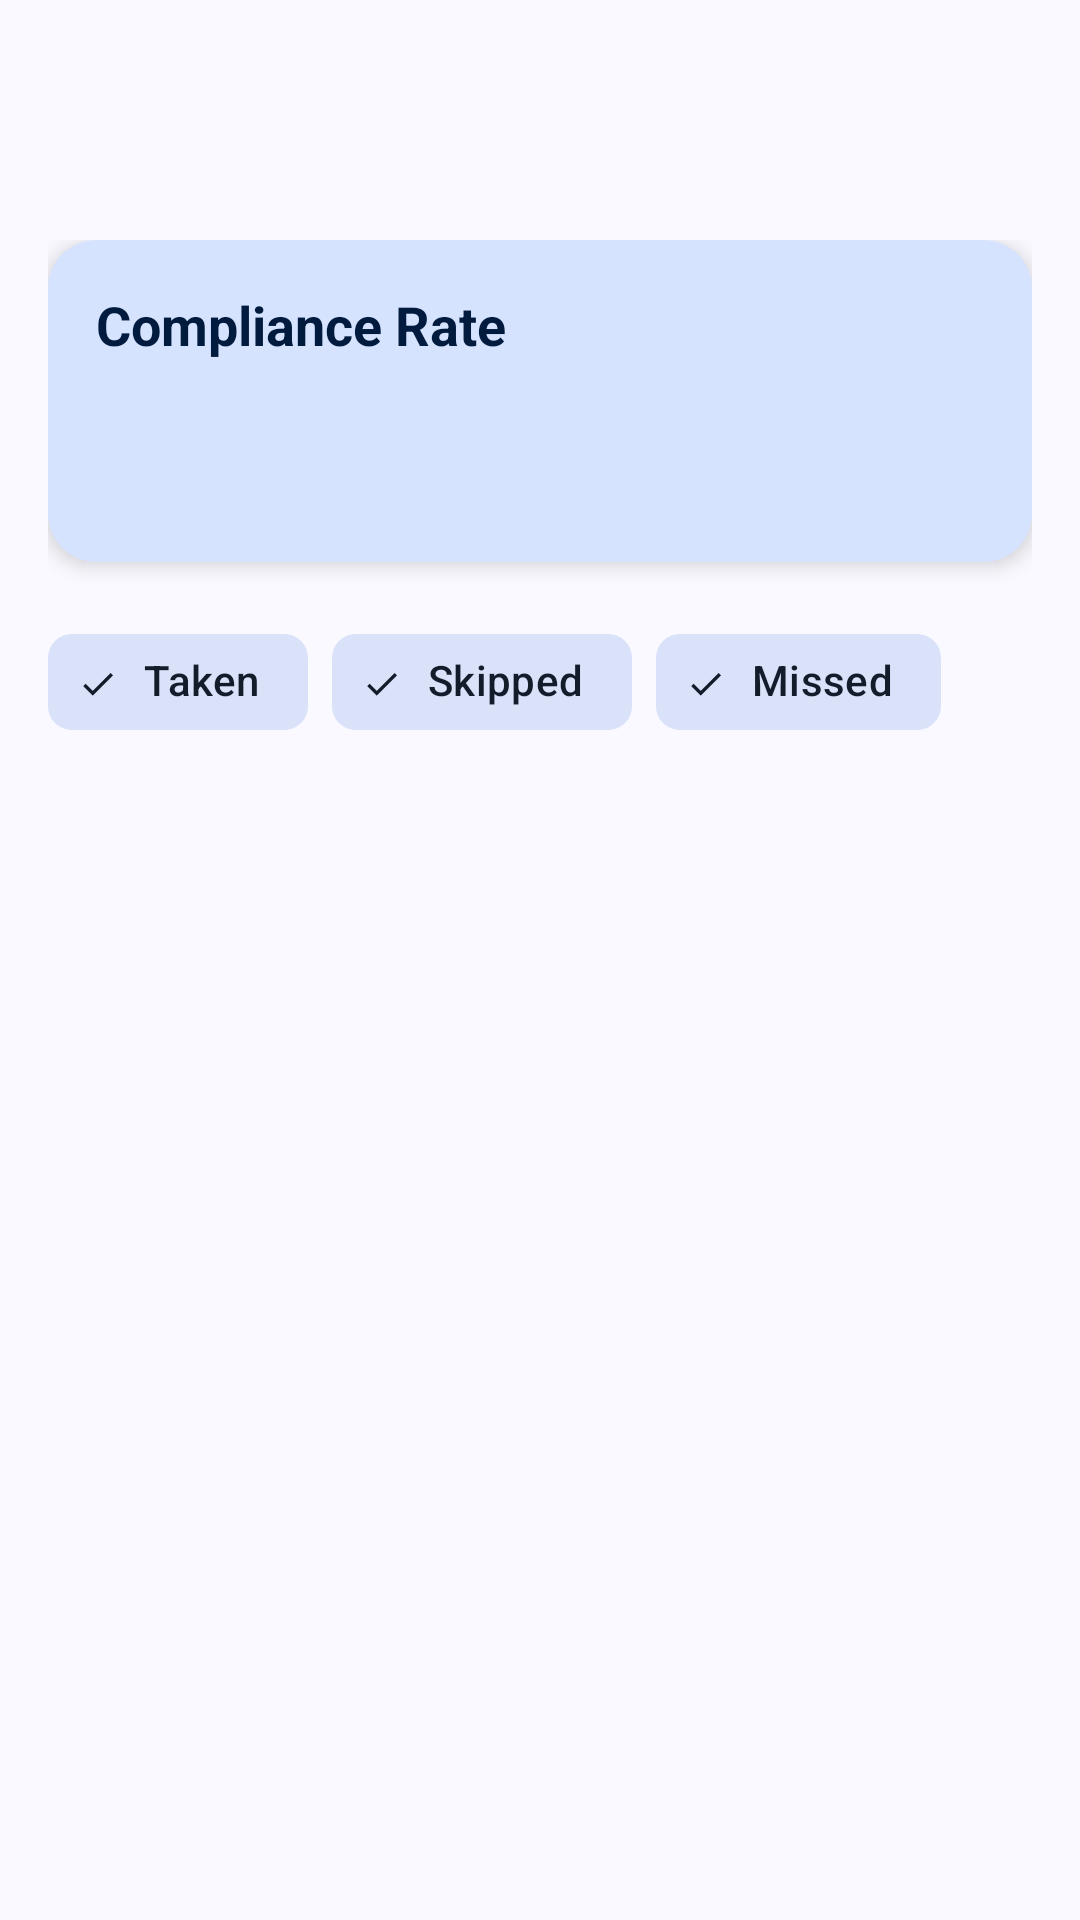

This screen was rendered from an Android layout file. Write that file and the resources it references.
<!-- AndroidManifest.xml: application theme Theme.MobileHealthApplication -->
<!-- res/layout/fragment_individualmedhistory.xml -->
<?xml version="1.0" encoding="utf-8"?>
<androidx.constraintlayout.widget.ConstraintLayout
    xmlns:android="http://schemas.android.com/apk/res/android"
    xmlns:app="http://schemas.android.com/apk/res-auto"
    android:layout_width="match_parent"
    android:layout_height="match_parent">

    
    <com.google.android.material.appbar.MaterialToolbar
        android:id="@+id/toolbar"
        android:layout_width="match_parent"
        android:layout_height="?attr/actionBarSize"
        app:layout_constraintTop_toTopOf="parent">

        <TextView
            android:id="@+id/toolbar_title"
            android:layout_width="wrap_content"
            android:layout_height="wrap_content"
            android:layout_gravity="center"
            android:textSize="20sp"
            android:textStyle="bold"/>

    </com.google.android.material.appbar.MaterialToolbar>

    <androidx.core.widget.NestedScrollView
        android:layout_width="match_parent"
        android:layout_height="0dp"
        app:layout_constraintTop_toBottomOf="@id/toolbar"
        app:layout_constraintBottom_toBottomOf="parent">

        <LinearLayout
            android:layout_width="match_parent"
            android:layout_height="wrap_content"
            android:orientation="vertical"
            android:padding="16dp">

            
            <com.google.android.material.card.MaterialCardView
                android:id="@+id/compliance_card"
                android:layout_width="match_parent"
                android:layout_height="wrap_content"
                android:layout_marginBottom="16dp"
                app:cardElevation="4dp"
                app:cardCornerRadius="16dp"
                app:cardBackgroundColor="?attr/colorPrimaryContainer">

                <LinearLayout
                    android:layout_width="match_parent"
                    android:layout_height="wrap_content"
                    android:orientation="vertical"
                    android:padding="16dp">

                    <TextView
                        android:layout_width="wrap_content"
                        android:layout_height="wrap_content"
                        android:text="Compliance Rate"
                        android:textStyle="bold"
                        android:textSize="18sp"
                        android:textColor="?attr/colorOnPrimaryContainer"/>

                    <TextView
                        android:id="@+id/compliance_rate"
                        android:layout_width="wrap_content"
                        android:layout_height="wrap_content"
                        android:layout_marginTop="8dp"
                        android:textSize="32sp"
                        android:textStyle="bold"
                        android:textColor="?attr/colorOnPrimaryContainer"/>

                </LinearLayout>
            </com.google.android.material.card.MaterialCardView>

            
            <com.google.android.material.chip.ChipGroup
                android:id="@+id/filter_chip_group"
                android:layout_width="match_parent"
                android:layout_height="wrap_content"
                android:layout_marginBottom="16dp">

                <com.google.android.material.chip.Chip
                    android:id="@+id/chip_taken"
                    android:layout_width="wrap_content"
                    android:layout_height="wrap_content"
                    android:text="Taken"
                    android:checked="true"
                    style="@style/Widget.Material3.Chip.Filter"/>

                <com.google.android.material.chip.Chip
                    android:id="@+id/chip_skipped"
                    android:layout_width="wrap_content"
                    android:layout_height="wrap_content"
                    android:text="Skipped"
                    android:checked="true"
                    style="@style/Widget.Material3.Chip.Filter"/>

                <com.google.android.material.chip.Chip
                    android:id="@+id/chip_missed"
                    android:layout_width="wrap_content"
                    android:layout_height="wrap_content"
                    android:text="Missed"
                    android:checked="true"
                    style="@style/Widget.Material3.Chip.Filter"/>

            </com.google.android.material.chip.ChipGroup>

            
            <androidx.recyclerview.widget.RecyclerView
                android:id="@+id/history_recycler_view"
                android:layout_width="match_parent"
                android:layout_height="wrap_content"
                android:nestedScrollingEnabled="false"/>

        </LinearLayout>

    </androidx.core.widget.NestedScrollView>

</androidx.constraintlayout.widget.ConstraintLayout>
<!-- resources referenced by this layout -->
<resources>
  <color name="md_theme_primary">#415F91</color>
  <color name="md_theme_onPrimary">#FFFFFF</color>
  <color name="md_theme_primaryContainer">#D6E3FF</color>
  <color name="md_theme_onPrimaryContainer">#001B3E</color>
  <color name="md_theme_primaryFixed">#D6E3FF</color>
  <color name="md_theme_onPrimaryFixed">#001B3E</color>
  <color name="md_theme_primaryFixedDim">#AAC7FF</color>
  <color name="md_theme_onPrimaryFixedVariant">#284777</color>
  <color name="black">#FF000000</color>
  <color name="md_theme_secondary">#565F71</color>
  <color name="md_theme_onSecondary">#FFFFFF</color>
  <color name="md_theme_secondaryContainer">#DAE2F9</color>
  <color name="md_theme_onSecondaryContainer">#131C2B</color>
  <color name="md_theme_secondaryFixed">#DAE2F9</color>
  <color name="md_theme_onSecondaryFixed">#131C2B</color>
  <color name="md_theme_secondaryFixedDim">#BEC6DC</color>
  <color name="md_theme_onSecondaryFixedVariant">#3E4759</color>
  <color name="md_theme_tertiary">#705575</color>
  <color name="md_theme_onTertiary">#FFFFFF</color>
  <color name="md_theme_tertiaryContainer">#FAD8FD</color>
  <color name="md_theme_onTertiaryContainer">#28132E</color>
  <color name="md_theme_tertiaryFixed">#FAD8FD</color>
  <color name="md_theme_onTertiaryFixed">#28132E</color>
  <color name="md_theme_tertiaryFixedDim">#DDBCE0</color>
  <color name="md_theme_onTertiaryFixedVariant">#573E5C</color>
  <color name="md_theme_error">#BA1A1A</color>
  <color name="md_theme_onError">#FFFFFF</color>
  <color name="md_theme_errorContainer">#FFDAD6</color>
  <color name="md_theme_onErrorContainer">#410002</color>
  <style name="ThemeOverlay.App.BottomSheetDialog" parent="ThemeOverlay.Material3.BottomSheetDialog">
          <item name="android:navigationBarColor">@color/md_theme_background</item>
      </style>
  <color name="md_theme_background">#F9F9FF</color>
  <color name="md_theme_onBackground">#191C20</color>
  <color name="md_theme_surface">#F9F9FF</color>
  <color name="md_theme_onSurface">#191C20</color>
  <color name="md_theme_surfaceVariant">#E0E2EC</color>
  <color name="md_theme_onSurfaceVariant">#44474E</color>
  <color name="md_theme_surfaceContainerLowest">#FFFFFF</color>
  <color name="md_theme_surfaceContainerLow">#F3F3FA</color>
  <color name="md_theme_surfaceContainer">#EDEDF4</color>
  <color name="md_theme_surfaceContainerHigh">#E7E8EE</color>
  <color name="md_theme_surfaceContainerHighest">#E2E2E9</color>
  <color name="md_theme_outline">#74777F</color>
  <color name="md_theme_outlineVariant">#C4C6D0</color>
  <color name="md_theme_surfaceBright">#F9F9FF</color>
  <color name="md_theme_surfaceDim">#D9D9E0</color>
  <style name="Widget.App.Snackbar" parent="Widget.Material3.Snackbar">
          <item name="backgroundTint">?attr/colorSurface</item>
      </style>
  <style name="Widget.App.Snackbar.TextView" parent="Widget.Material3.Snackbar.TextView">
          <item name="android:textColor">?attr/colorOnSurface</item>
      </style>
  <style name="Widget.App.CardView" parent="Widget.Material3.CardView.Elevated">
          <item name="cardElevation">6dp</item>
          <item name="cardCornerRadius">12dp</item>
          <item name="cardBackgroundColor">?attr/colorSurfaceContainerHigh</item>
      </style>
  <style name="Widget.App.FloatingActionButton" parent="Widget.Material3.FloatingActionButton.Primary">
          <item name="backgroundTint">?attr/colorPrimaryContainer</item>
          <item name="tint">?attr/colorOnPrimaryContainer</item>
      </style>
  <style name="Widget.App.BottomNavigation.ActiveIndicator" parent="Widget.Material3.BottomNavigationView.ActiveIndicator">
          <item name="android:color">?attr/colorSecondaryContainer</item>
      </style>
</resources>
